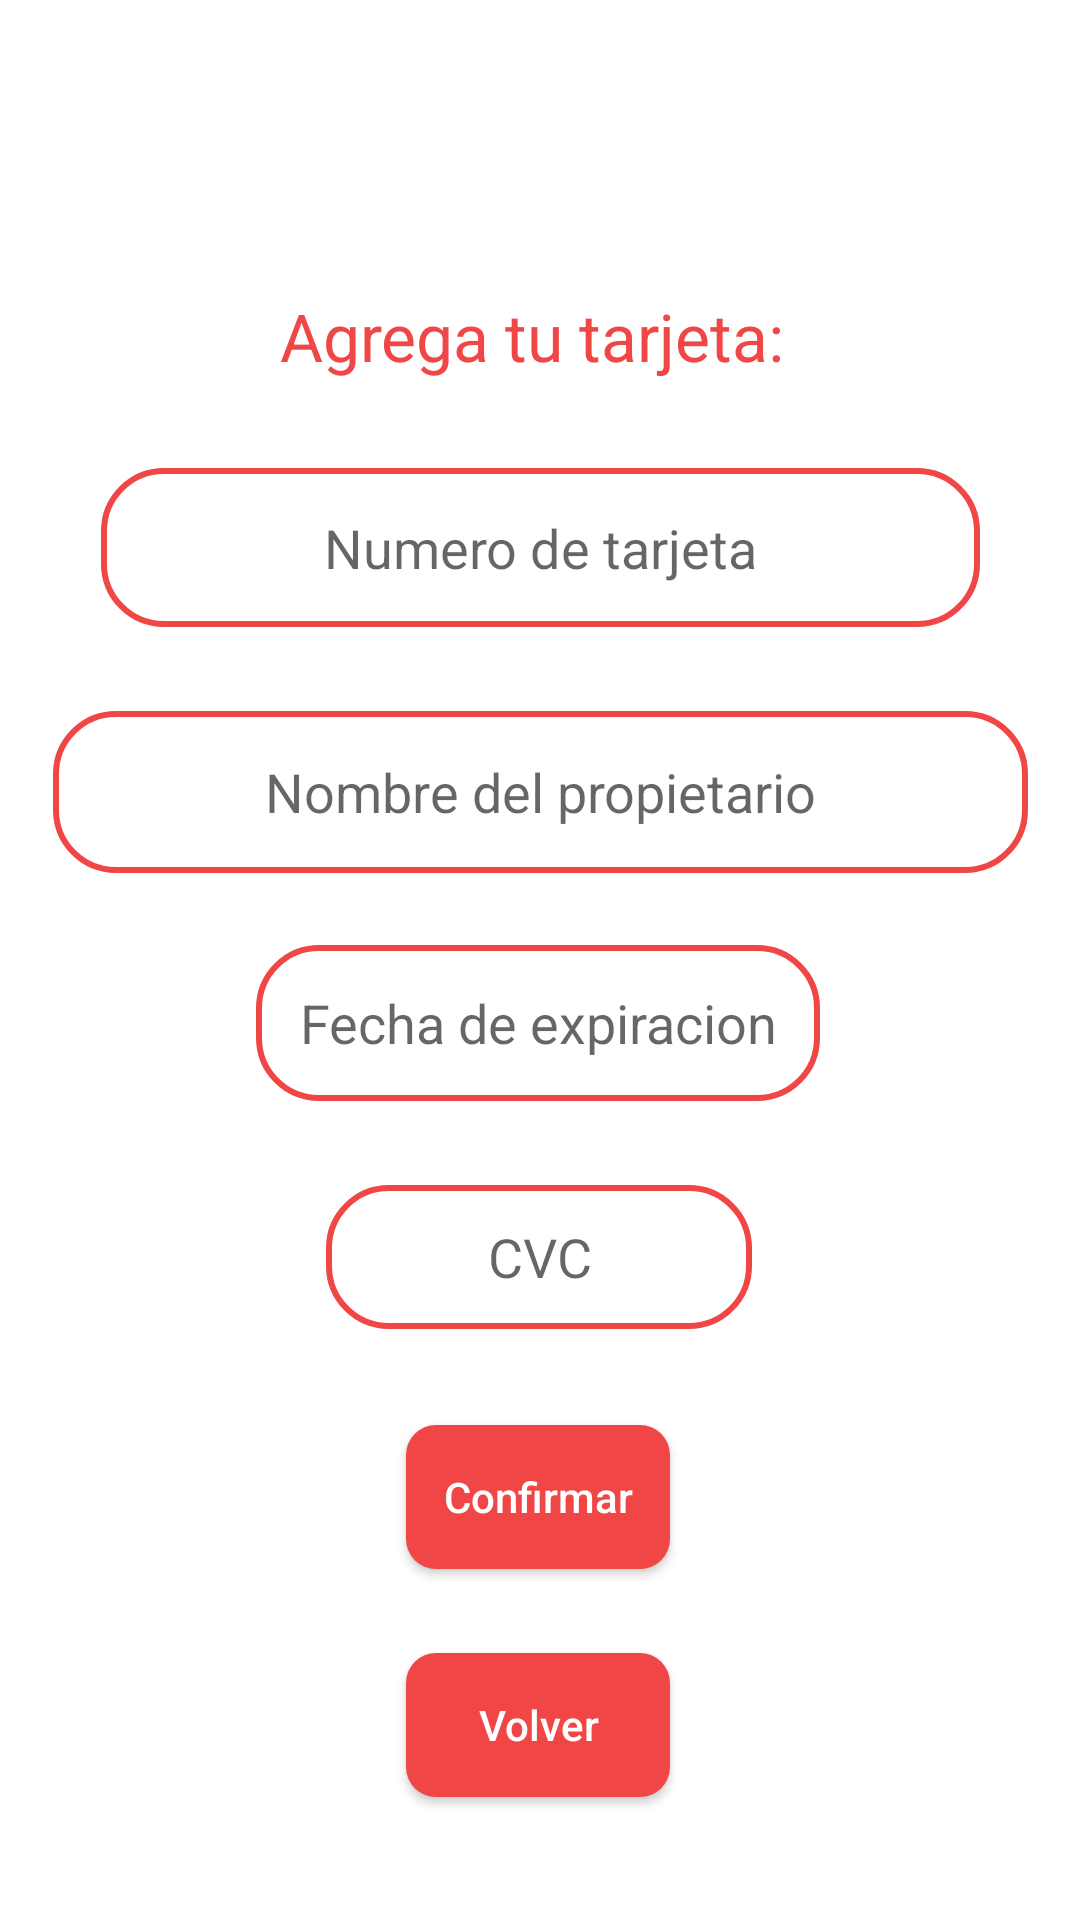

Android layout source for this screen:
<!-- AndroidManifest.xml: application theme Theme.EATSDelivery -->
<!-- res/layout/activity_add_payment_method.xml -->
<?xml version="1.0" encoding="utf-8"?>
<androidx.constraintlayout.widget.ConstraintLayout xmlns:android="http://schemas.android.com/apk/res/android"
    xmlns:app="http://schemas.android.com/apk/res-auto"
    xmlns:tools="http://schemas.android.com/tools"
    android:layout_width="match_parent"
    android:layout_height="match_parent"
    tools:context=".AddPaymentMethodActivity">

    <ImageView
        android:id="@+id/imageView10"
        android:layout_width="401dp"
        android:layout_height="700dp"
        app:layout_constraintBottom_toBottomOf="parent"
        app:layout_constraintEnd_toEndOf="parent"
        app:layout_constraintStart_toStartOf="parent"
        app:layout_constraintTop_toTopOf="parent"
        app:srcCompat="@drawable/box" />

    <EditText
        android:id="@+id/editTextCardNumber"
        android:layout_width="293dp"
        android:layout_height="53dp"
        android:layout_marginTop="156dp"
        android:background="@drawable/box"
        android:ems="10"
        android:gravity="center"
        android:hint="@string/cardnumber"
        android:inputType="number"
        android:minHeight="48dp"
        app:layout_constraintEnd_toEndOf="parent"
        app:layout_constraintStart_toStartOf="parent"
        app:layout_constraintTop_toTopOf="parent" />

    <EditText
        android:id="@+id/editTextTextPersonName"
        android:layout_width="325dp"
        android:layout_height="54dp"
        android:layout_marginTop="28dp"
        android:background="@drawable/box"
        android:gravity="center"
        android:ems="10"
        android:hint="@string/cardholder"
        android:inputType="textPersonName"
        android:minHeight="48dp"
        app:layout_constraintEnd_toEndOf="parent"
        app:layout_constraintStart_toStartOf="parent"
        app:layout_constraintTop_toBottomOf="@+id/editTextCardNumber" />

    <EditText
        android:id="@+id/editTextCCV"
        android:layout_width="142dp"
        android:layout_height="48dp"
        android:layout_marginTop="28dp"
        android:background="@drawable/box"
        android:ems="10"
        android:gravity="center"
        android:hint="@string/cvc"
        android:inputType="number"
        app:layout_constraintEnd_toEndOf="parent"
        app:layout_constraintHorizontal_bias="0.498"
        app:layout_constraintStart_toStartOf="parent"
        app:layout_constraintTop_toBottomOf="@+id/editTextDate" />

    <EditText
        android:id="@+id/editTextDate"
        android:layout_width="188dp"
        android:layout_height="52dp"
        android:layout_marginTop="24dp"
        android:background="@drawable/box"
        android:ems="10"
        android:gravity="center"
        android:hint="@string/expiredate"
        android:inputType="date"
        android:minHeight="48dp"
        app:layout_constraintEnd_toEndOf="parent"
        app:layout_constraintHorizontal_bias="0.497"
        app:layout_constraintStart_toStartOf="parent"
        app:layout_constraintTop_toBottomOf="@+id/editTextTextPersonName"
        tools:ignore="TouchTargetSizeCheck" />

    <Button
        android:id="@+id/button3"
        android:layout_width="wrap_content"
        android:layout_height="wrap_content"
        android:layout_marginTop="32dp"
        android:background="@drawable/custom_button"
        android:onClick="confirm"
        android:text="@string/confirm"
        android:textAllCaps="false"
        android:textColor="#ffff"
        app:layout_constraintEnd_toEndOf="parent"
        app:layout_constraintHorizontal_bias="0.498"
        app:layout_constraintStart_toStartOf="parent"
        app:layout_constraintTop_toBottomOf="@+id/editTextCCV" />

    <Button
        android:id="@+id/button4"
        android:layout_width="wrap_content"
        android:layout_height="wrap_content"
        android:layout_marginTop="28dp"
        android:onClick="goBack"
        android:text="@string/back"
        android:background="@drawable/custom_button"
        android:textAllCaps="false"
        android:textColor="#ffff"
        app:layout_constraintEnd_toEndOf="parent"
        app:layout_constraintHorizontal_bias="0.498"
        app:layout_constraintStart_toStartOf="parent"
        app:layout_constraintTop_toBottomOf="@+id/button3" />

    <TextView
        android:id="@+id/textView9"
        android:layout_width="217dp"
        android:layout_height="40dp"
        android:layout_marginTop="92dp"
        android:gravity="center"
        android:text="Agrega tu tarjeta: "
        android:textAppearance="@style/TextAppearance.AppCompat.Large"
        android:textColor="@color/Button"
        app:layout_constraintEnd_toEndOf="parent"
        app:layout_constraintStart_toStartOf="parent"
        app:layout_constraintTop_toTopOf="parent"
        tools:ignore="MissingConstraints" />
</androidx.constraintlayout.widget.ConstraintLayout>
<!-- resources referenced by this layout -->
<resources>
  <color name="Button">#F04646</color>
  <!-- drawable box (drawable) -->
  <?xml version="1.0" encoding="utf-8"?>
  <selector xmlns:android="http://schemas.android.com/apk/res/android">
      <item>
          <shape android:shape="rectangle">
              <solid android:color="@android:color/transparent"/>
              <stroke android:width="2dp" android:color="@color/Button"/>
              <corners android:radius="20dp"/>
          </shape>
      </item>
  </selector>
  <!-- drawable custom_button (drawable) -->
  <?xml version="1.0" encoding="utf-8"?>
  <shape xmlns:android="http://schemas.android.com/apk/res/android" android:shape="rectangle">
      <solid android:color="#F04646"/>
      <corners
          android:radius="10dp"/>
  </shape>
  <string name="back">Volver</string>
  <string name="cardholder">Nombre del propietario</string>
  <string name="cardnumber">Numero de tarjeta</string>
  <string name="confirm">Confirmar</string>
  <string name="cvc">CVC</string>
  <string name="expiredate">Fecha de expiracion</string>
  <style name="Theme.EATSDelivery" parent="Theme.MaterialComponents.DayNight.DarkActionBar">
          
          <item name="colorPrimary">@color/purple_500</item>
          <item name="colorPrimaryVariant">@color/purple_700</item>
          <item name="colorOnPrimary">@color/white</item>
          
          <item name="colorSecondary">@color/teal_200</item>
          <item name="colorSecondaryVariant">@color/teal_700</item>
          <item name="colorOnSecondary">@color/black</item>
          
          <item name="android:statusBarColor" tools:targetApi="l">?attr/colorPrimaryVariant</item>
          
      </style>
  <color name="purple_500">#FF6200EE</color>
  <color name="purple_700">#FF3700B3</color>
  <color name="white">#FFFFFFFF</color>
  <color name="teal_200">#FF03DAC5</color>
  <color name="teal_700">#FF018786</color>
  <color name="black">#FF000000</color>
</resources>
